Run: headless pygame with SDL's dummy video driver; simulated clock (each Clock.tick advances the game by its frame time, no real sleeping); random seed 0; keys injected as events and as key.get_pressed() state; mouse plan: one left click at the window centre at the start of phase 2, then a move to the lower-right quarter at the start of phase 3.
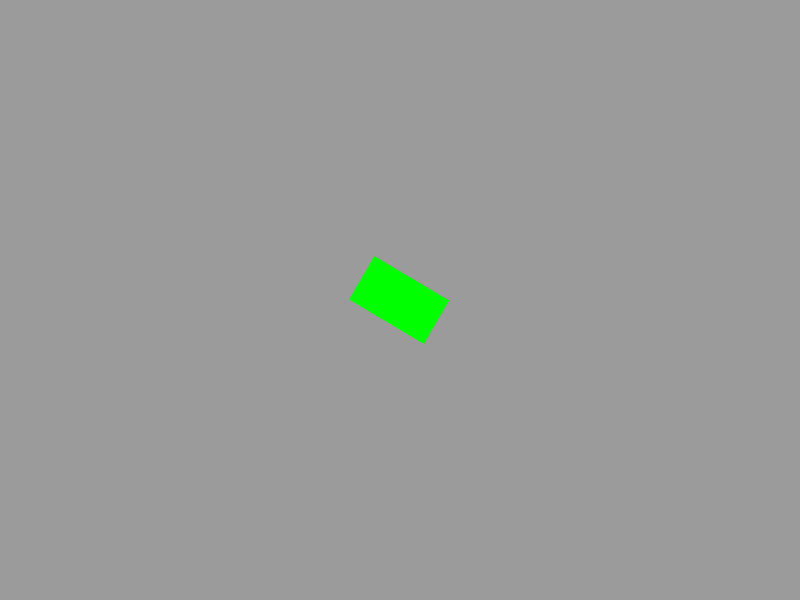
Frame 1 of 4 · flips 1–60 · no input
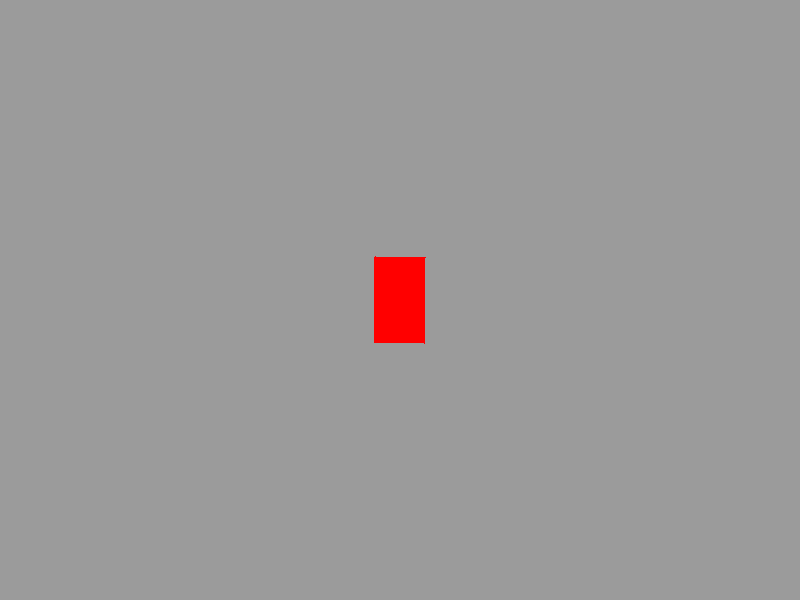
Frame 2 of 4 · flips 61–180 · clicked the window centre · tapped SPACE, RETURN · held RIGHT (→), D
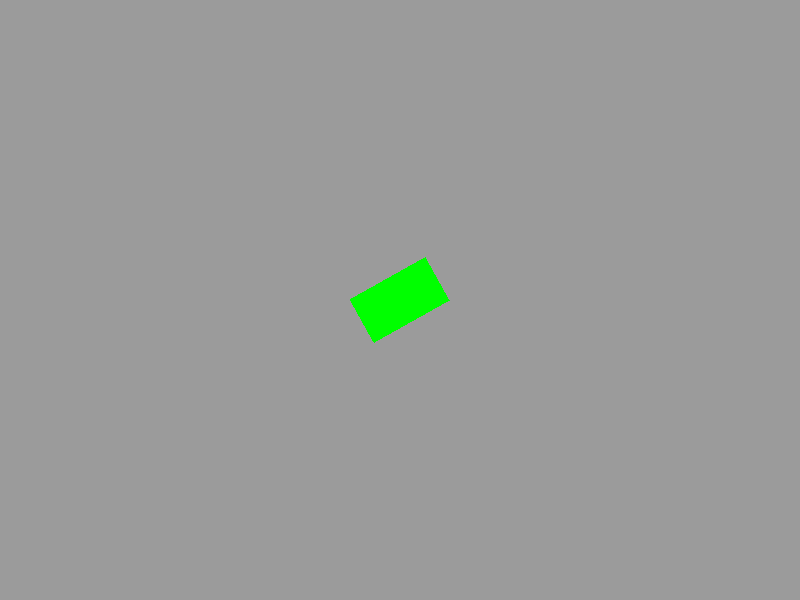
Frame 3 of 4 · flips 181–300 · moved the mouse to the lower-right quarter · held DOWN (↓), S
Frame 4 of 4 · flips 301–420 · held LEFT (←), A, UP (↑), W · screen same as frame 1, image omitted

The pygame program that drew these frames:

from pygame import *
from math import *

RED = (255,0,0)
GREEN = (0,255,0)

def shoelace(points):
    downsum, upsum = 0,0
    points.append(points[0])
    
    for i in range(len(points)-1):
        downsum += points[i][0] * points[i+1][1]
        upsum   += points[i+1][0] * points[i][1]
    return 0.5*abs(downsum-upsum)


    



def pointInRect(points, point):
    points.append(points[0])
    trianglesArea = shoelace(points[0:2]+point) + shoelace(points[1:3]+point) + shoelace(points[2:4]+point) +shoelace(points[3:]+point)
    print(trianglesArea)
    print(shoelace(points))
    margin = 0.001
    if 1-margin < trianglesArea/shoelace(points) < 1+margin:
        return True
    else:
        return False

# print(pointInRect(points, [[4,4]]))
# print(points[0:2]+point, points[1:3]+point, points[2:], points[3]+points[0]+point)

def smartRect(x,y,r,spinRad, point):
    points=[]
    
    points.append((x+r*cos(2*pi/6 + spinRad), y- r*sin(2*pi/6 + spinRad)))
    points.append((x+r*cos(2*pi/6 + 2*pi/6 + spinRad), y- r*sin(2*pi/6 + 2*pi/6 + spinRad)))
    points.append((x+r*cos(2*pi/6 + pi + spinRad), y- r*sin(2*pi/6 + pi + spinRad)))
    points.append((x+r*cos(2*pi/6 + 2*pi/6 + pi + spinRad ), y- r*sin(2*pi/6 + 2*pi/6 + pi+ spinRad)))
    if pointInRect(points, point):
        draw.polygon(screen,RED,points)
    else:
        draw.polygon(screen,GREEN,points)
    # draw.circle(screen, RED, points[0], 5)
    # draw.circle(screen, RED, points[1], 5)
    # draw.line(screen, col, points[0], points[1],6)



screen = display.set_mode((800,600))
running = True # need to break outer loop from inner loop


x,y = screen.get_width()/2, screen.get_height()/2
ang = 0
angVel = 2*pi/360
myclock = time.Clock()
while running:
    # event.get() returns a list
    for evt in event.get():
        if evt.type == QUIT:
            running = False

    #------------------------
    mx,my = mouse.get_pos()
    screen.fill((155,155,155))
    smartRect(x,y,50,ang,[[mx,my]])
    ang += angVel
    #------------------------
    display.flip()
    myclock.tick(30)
quit()
    
